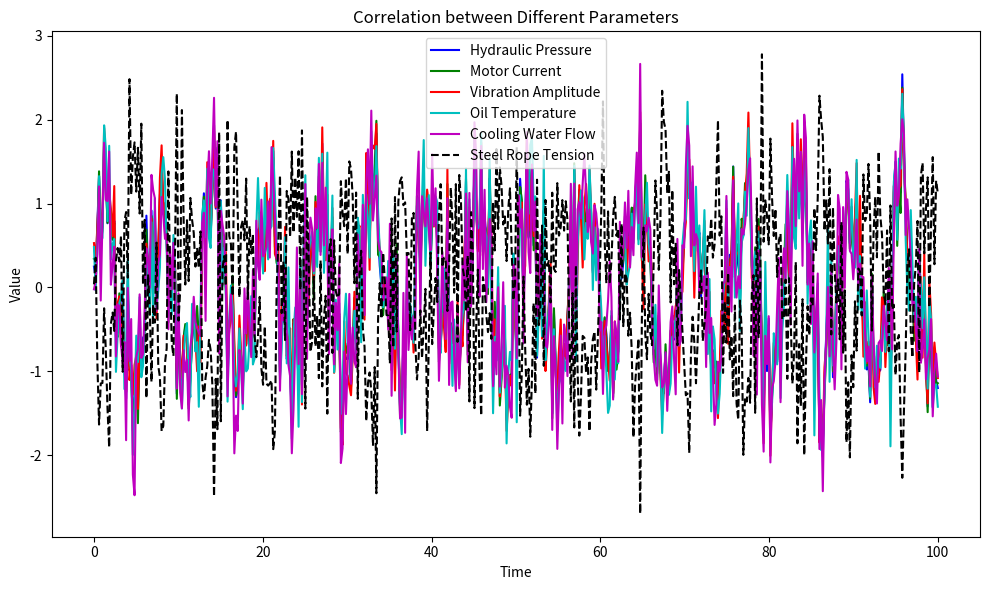

Reproduce this figure in Python.
import numpy as np
import matplotlib.pyplot as plt

# 设置随机种子以确保结果可重复
np.random.seed(42)

# 生成时间序列
time = np.linspace(0, 100, 500)

# 模拟液压压力、电机电流、振动幅度、油温、冷却水流量之间的正相关性
hydraulic_pressure = np.sin(time) + 0.5 * np.random.normal(size=time.shape)
motor_current = hydraulic_pressure + 0.1 * np.random.normal(size=time.shape)
vibration_amplitude = hydraulic_pressure + 0.2 * np.random.normal(size=time.shape)
oil_temperature = hydraulic_pressure + 0.3 * np.random.normal(size=time.shape)
cooling_water_flow = hydraulic_pressure + 0.4 * np.random.normal(size=time.shape)

# 模拟钢丝绳张力与其他变量的负相关性
steel_rope_tension = -hydraulic_pressure + 0.5 * np.random.normal(size=time.shape)

# 创建图形
plt.figure(figsize=(10, 6))

# 绘制各个数据曲线
plt.plot(time, hydraulic_pressure, label="Hydraulic Pressure", color='b')
plt.plot(time, motor_current, label="Motor Current", color='g')
plt.plot(time, vibration_amplitude, label="Vibration Amplitude", color='r')
plt.plot(time, oil_temperature, label="Oil Temperature", color='c')
plt.plot(time, cooling_water_flow, label="Cooling Water Flow", color='m')
plt.plot(time, steel_rope_tension, label="Steel Rope Tension", color='k', linestyle='--')

# 设置标题和标签
plt.title("Correlation between Different Parameters")
plt.xlabel("Time")
plt.ylabel("Value")
plt.legend()

# 显示图形
plt.tight_layout()
plt.show()
